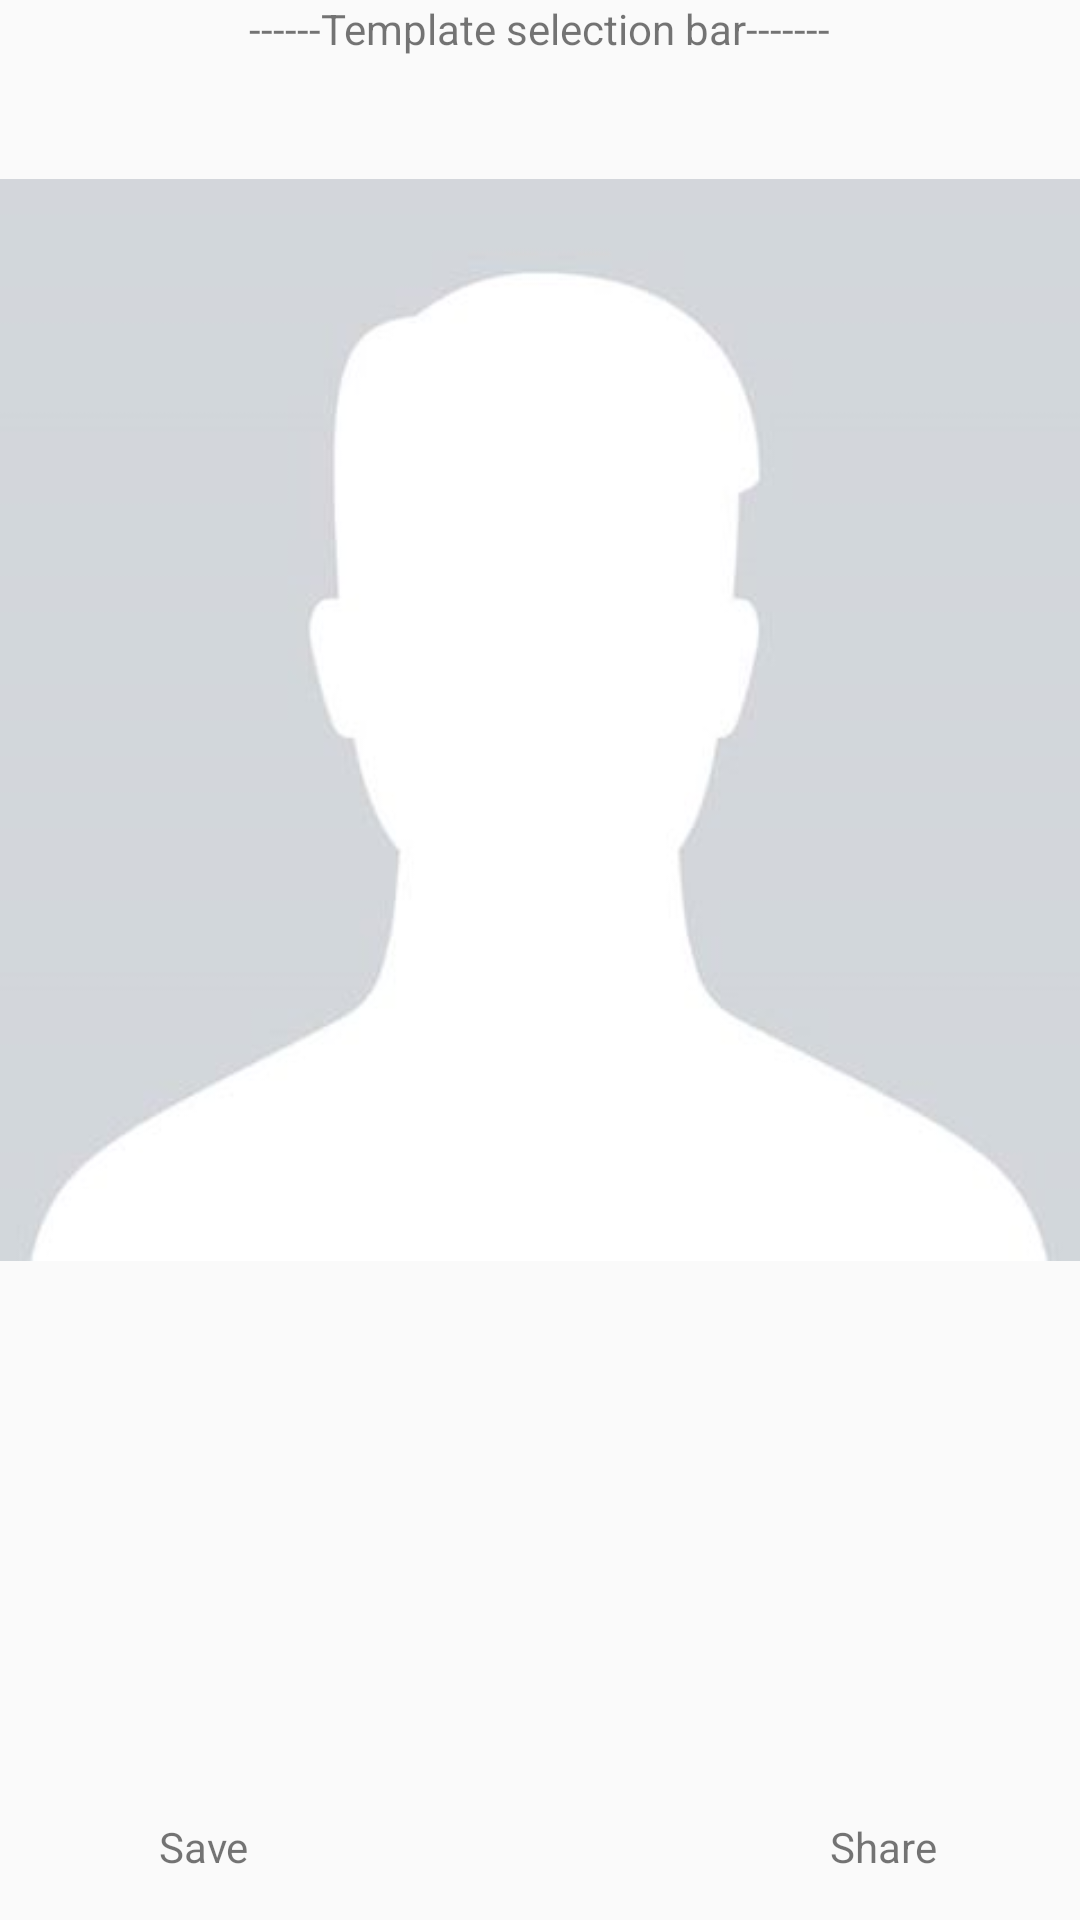

Produce the Android XML layout that renders to this screen, including the resource entries it uses.
<!-- AndroidManifest.xml: application theme AppTheme -->
<!-- res/layout/activity_drawing.xml -->
<?xml version="1.0" encoding="utf-8"?>
<RelativeLayout xmlns:android="http://schemas.android.com/apk/res/android"
    xmlns:tools="http://schemas.android.com/tools"
    android:id="@+id/activity_drawing"
    android:layout_width="match_parent"
    android:layout_height="match_parent"
    android:paddingBottom="@dimen/activity_vertical_margin"
    android:paddingLeft="@dimen/activity_horizontal_margin"
    android:paddingRight="@dimen/activity_horizontal_margin"
    android:paddingTop="@dimen/activity_vertical_margin"
    tools:context="com.example.manubhangu.faceapp.Drawing">

    <ImageView
        android:layout_width="wrap_content"
        android:layout_height="wrap_content"
        android:src="@drawable/emptyface"
        android:id="@+id/imageView"
        android:layout_alignParentStart="true" />

    <TextView
        android:text="------Template selection bar-------"
        android:layout_width="wrap_content"
        android:layout_height="wrap_content"
        android:layout_alignParentTop="true"
        android:layout_centerHorizontal="true"
        android:id="@+id/textView3" />

    <TextView
        android:text="Save"
        android:layout_width="wrap_content"
        android:layout_height="wrap_content"
        android:layout_alignParentBottom="true"
        android:layout_toStartOf="@+id/textView3"
        android:layout_marginBottom="15dp"
        android:id="@+id/textView4" />

    <TextView
        android:text="Share"
        android:layout_width="wrap_content"
        android:layout_height="wrap_content"
        android:layout_alignBottom="@+id/textView4"
        android:layout_toEndOf="@+id/textView3"
        android:id="@+id/textView5" />
</RelativeLayout>
<!-- resources referenced by this layout -->
<resources>
  <!-- drawable emptyface: jpeg bitmap (drawable, 5171 bytes) -->
  <style name="AppTheme" parent="Theme.AppCompat.Light.NoActionBar">
          
          <item name="colorPrimary">@color/colorPrimary</item>
          <item name="colorPrimaryDark">@color/colorPrimaryDark</item>
          <item name="colorAccent">@color/colorAccent</item>
      </style>
  <!-- not gathered from this repository: default colours our renderer supplied (Android Studio template values) -->
  <color name="colorPrimary">#FF6200EE</color>
  <color name="colorPrimaryDark">#FF3700B3</color>
  <color name="colorAccent">#FF03DAC5</color>
</resources>
